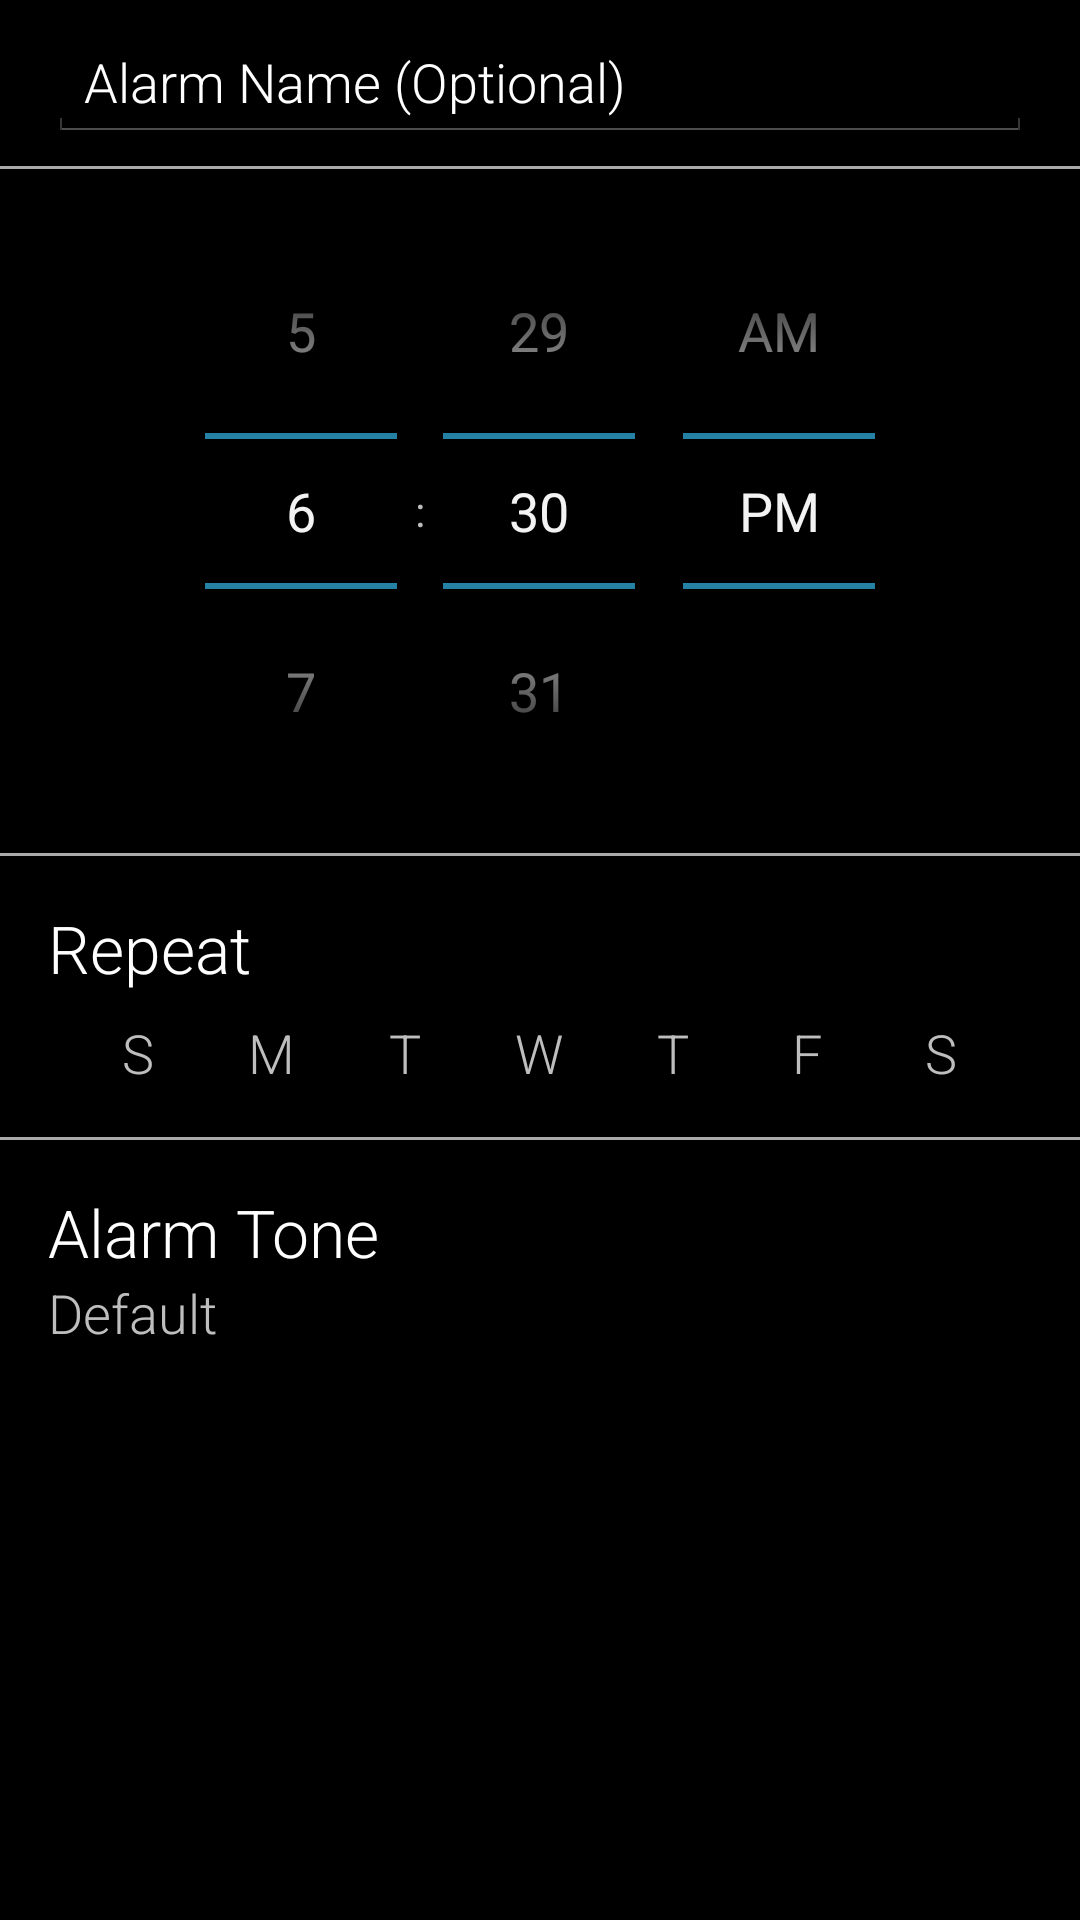

The Android layout XML behind this screen, and the referenced resources:
<!-- AndroidManifest.xml: application theme AppTheme -->
<!-- res/layout/dialog_edit_alarm.xml -->
<?xml version="1.0" encoding="utf-8"?>
<LinearLayout xmlns:android="http://schemas.android.com/apk/res/android"
              android:orientation="vertical"
              android:layout_width="wrap_content"
              android:layout_height="wrap_content">

    <EditText
        android:layout_width="match_parent"
        android:layout_height="wrap_content"
        android:layout_marginTop="8dp"
        android:layout_marginBottom="8dp"
        android:layout_marginLeft="16dp"
        android:layout_marginRight="16dp"
        android:textColor="@color/white"
        android:textColorHint="@color/white"
        android:textColorHighlight="@color/white"
        android:textColorLink="@color/white"
        style="@style/AppThemeText"
        android:id="@+id/alarm_name_edittext"
        android:hint="@string/create_alarm_name_hint"/>

    <View
        android:layout_width="fill_parent"
        android:layout_height="1dp"
        android:background="@android:color/darker_gray"/>

    <TimePicker
        android:layout_width="match_parent"
        android:layout_height="wrap_content"
        android:layout_marginTop="8dp"
        android:layout_marginBottom="8dp"
        android:textColor="@color/white"
        android:textColorHint="@color/white"
        android:textColorHighlight="@color/white"
        android:textColorLink="@color/white"
        android:id="@+id/timePicker" />

    <View
        android:layout_width="fill_parent"
        android:layout_height="1dp"
        android:background="@android:color/darker_gray"/>

    <TextView
        android:layout_width="match_parent"
        android:layout_height="wrap_content"
        android:layout_marginLeft="16dp"
        android:layout_marginRight="16dp"
        android:layout_marginTop="16dp"
        style="@style/AppThemeText"
        android:textAppearance="?android:textAppearanceLarge"
        android:text="@string/create_alarm_repeat"/>

    <LinearLayout
        android:layout_width="match_parent"
        android:layout_height="wrap_content"
        android:layout_marginTop="8dp"
        android:layout_marginBottom="16dp"
        android:layout_marginLeft="24dp"
        android:layout_marginRight="24dp"
        android:gravity="fill_horizontal">

        <TextView
            style="@style/DayOfWeekSelector"
            android:id="@+id/sunday_selector_textview"
            android:text="@string/create_alarm_sunday" />

        <TextView
            style="@style/DayOfWeekSelector"
            android:id="@+id/monday_selector_textview"
            android:text="@string/create_alarm_monday" />

        <TextView
            style="@style/DayOfWeekSelector"
            android:id="@+id/tuesday_selector_textview"
            android:text="@string/create_alarm_tuesday" />

        <TextView
            style="@style/DayOfWeekSelector"
            android:id="@+id/wednesday_selector_textview"
            android:text="@string/create_alarm_wednesday" />

        <TextView
            style="@style/DayOfWeekSelector"
            android:id="@+id/thursday_selector_textview"
            android:text="@string/create_alarm_thursday" />

        <TextView
            style="@style/DayOfWeekSelector"
            android:id="@+id/friday_selector_textview"
            android:text="@string/create_alarm_friday" />

        <TextView
            style="@style/DayOfWeekSelector"
            android:id="@+id/saturday_selector_textview"
            android:text="@string/create_alarm_saturday" />

    </LinearLayout>

    <View
        android:layout_width="fill_parent"
        android:layout_height="1dp"
        android:background="@android:color/darker_gray"/>

    <LinearLayout
        android:id="@+id/ringtone_selector_view"
        android:orientation="vertical"
        android:layout_width="match_parent"
        android:layout_height="wrap_content"
        android:padding="16dp"
        android:clickable="true">

        <TextView
            android:layout_width="match_parent"
            android:layout_height="wrap_content"
            android:textAppearance="?android:textAppearanceLarge"
            style="@style/AppThemeText"
            android:text="@string/create_alarm_ringtone"/>

        <TextView
            android:id="@+id/ringtone_name_textview"
            android:layout_width="match_parent"
            android:layout_height="wrap_content"
            android:textColor="?android:textColorSecondary"
            style="@style/AppThemeText"
            android:textAppearance="?android:textAppearanceMedium"
            android:text="@string/create_alarm_default"/>

    </LinearLayout>

</LinearLayout>
<!-- resources referenced by this layout -->
<resources>
  <color name="white">#ffffff</color>
  <string name="create_alarm_default">Default</string>
  <string name="create_alarm_friday">F</string>
  <string name="create_alarm_monday">M</string>
  <string name="create_alarm_name_hint">Alarm Name (Optional)</string>
  <string name="create_alarm_repeat">Repeat</string>
  <string name="create_alarm_ringtone">Alarm Tone</string>
  <string name="create_alarm_saturday">S</string>
  <string name="create_alarm_sunday">S</string>
  <string name="create_alarm_thursday">T</string>
  <string name="create_alarm_tuesday">T</string>
  <string name="create_alarm_wednesday">W</string>
  <style name="AppThemeText">
          <item name="android:textColor">@color/white</item>
      </style>
  <style name="DayOfWeekSelector" parent="@android:style/TextAppearance.Medium">
          <item name="android:gravity">center</item>
          <item name="android:layout_height">wrap_content</item>
          <item name="android:layout_width">0dp</item>
          <item name="android:layout_weight">1</item>
          <item name="android:textColor">?android:textColorSecondary</item>
      </style>
  <style name="AppTheme" parent="android:Theme.Holo">
          
      </style>
</resources>
